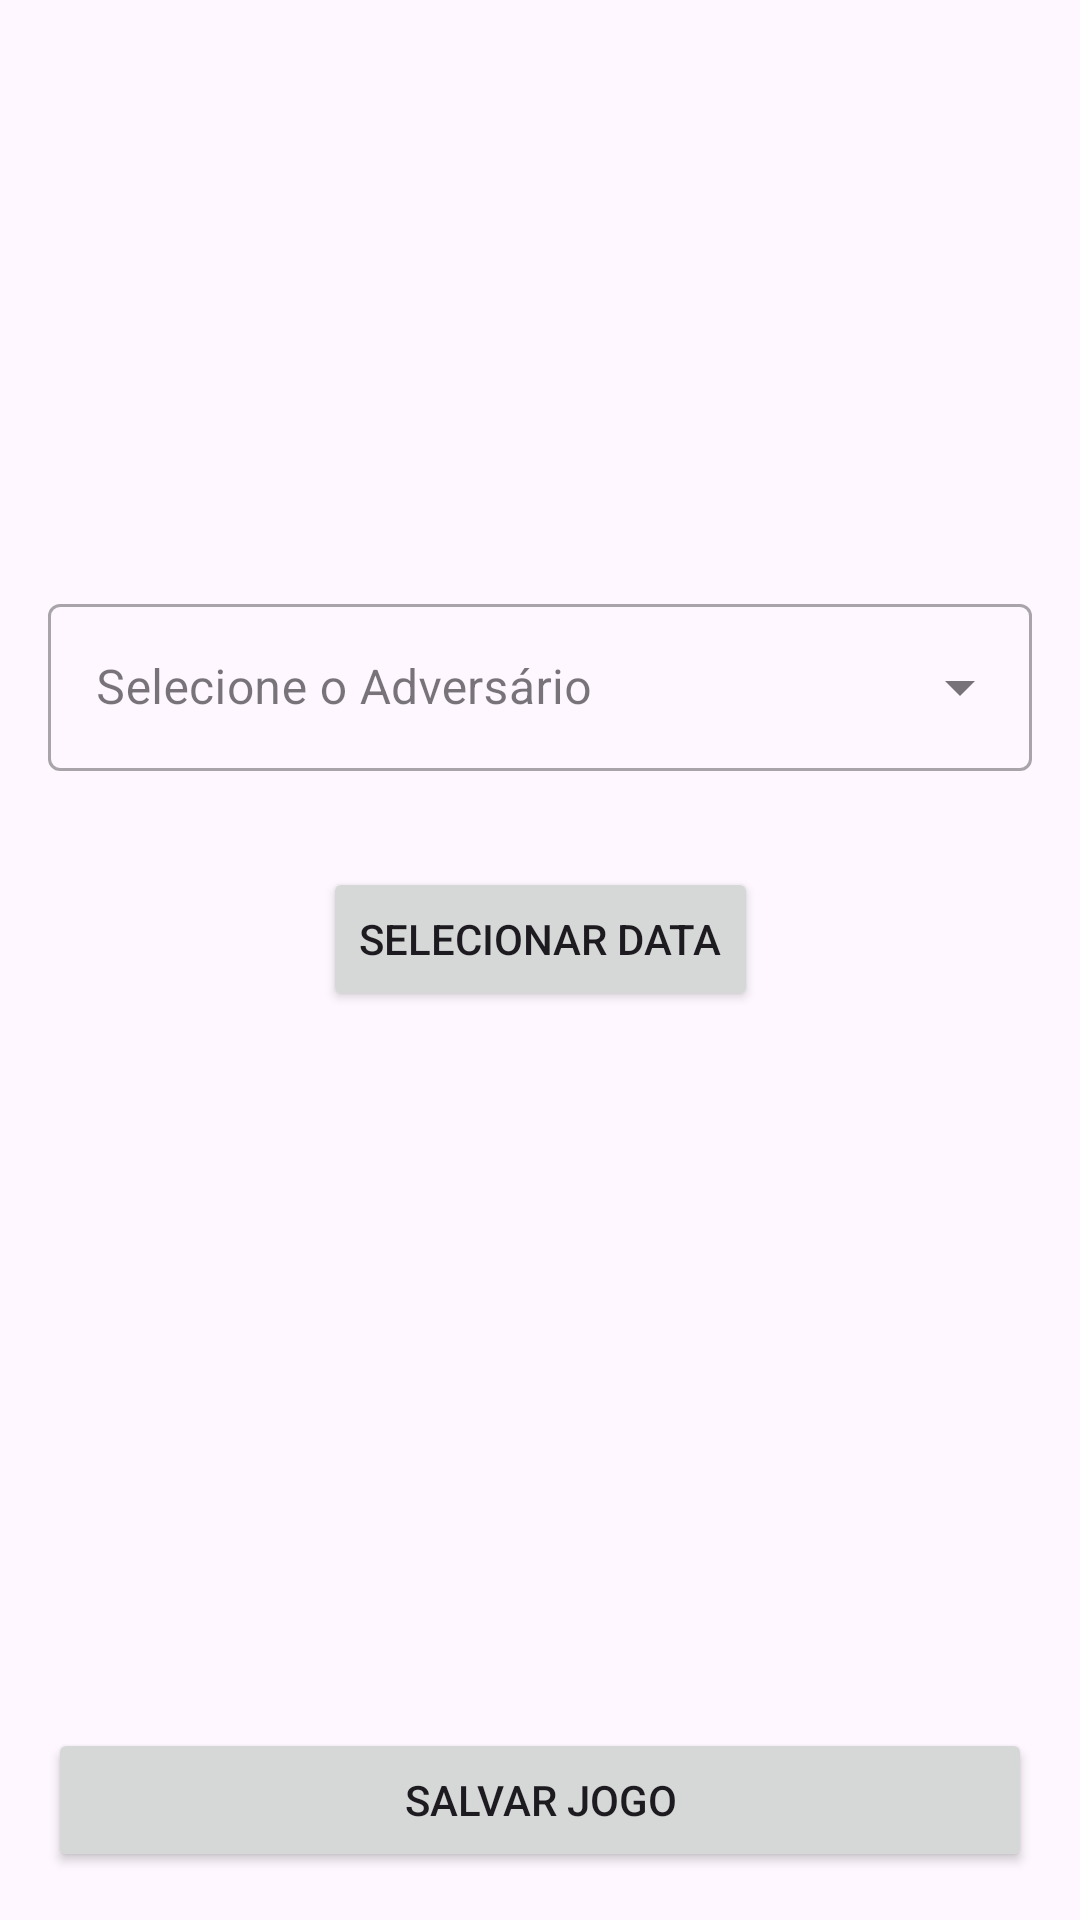

Produce the Android XML layout that renders to this screen, including the resource entries it uses.
<!-- AndroidManifest.xml: application theme Theme.CelestePass -->
<!-- res/layout/fragment_add_game.xml -->
<?xml version="1.0" encoding="utf-8"?>
<androidx.constraintlayout.widget.ConstraintLayout xmlns:android="http://schemas.android.com/apk/res/android"
    xmlns:app="http://schemas.android.com/apk/res-auto"
    xmlns:tools="http://schemas.android.com/tools"
    android:layout_width="match_parent"
    android:layout_height="match_parent"
    android:padding="16dp"
    tools:context=".ui.view.AddGameFragment">

    
    <ImageView
        android:id="@+id/image_view_preview_escudo"
        android:layout_width="40dp"
        android:layout_height="40dp"
        android:layout_marginEnd="8dp"
        android:contentDescription="Escudo do adversário"
        android:visibility="gone"
        app:layout_constraintBottom_toBottomOf="@id/input_layout_adversario"
        app:layout_constraintStart_toStartOf="parent"
        app:layout_constraintTop_toTopOf="@id/input_layout_adversario"
        tools:src="@drawable/ic_shield"
        tools:visibility="visible" />

    

    

    <com.google.android.material.textfield.TextInputLayout
        android:id="@+id/input_layout_adversario"
        style="@style/Widget.MaterialComponents.TextInputLayout.OutlinedBox.ExposedDropdownMenu"
        android:layout_width="0dp"
        android:layout_height="wrap_content"
        android:layout_marginTop="180dp"
        android:hint="Selecione o Adversário"
        app:layout_constraintEnd_toEndOf="parent"
        app:layout_constraintHorizontal_bias="0.0"
        app:layout_constraintStart_toEndOf="@id/image_view_preview_escudo"
        app:layout_constraintTop_toTopOf="parent">

        <AutoCompleteTextView
            android:id="@+id/edit_text_adversario"
            android:layout_width="match_parent"
            android:layout_height="wrap_content"
            android:inputType="none" />

    </com.google.android.material.textfield.TextInputLayout>

    <ProgressBar
        android:id="@+id/progress_bar_escudo"
        style="?android:attr/progressBarStyleSmall"
        android:layout_width="wrap_content"
        android:layout_height="wrap_content"
        android:visibility="gone"
        app:layout_constraintBottom_toBottomOf="@id/image_view_preview_escudo"
        app:layout_constraintEnd_toEndOf="@id/image_view_preview_escudo"
        app:layout_constraintStart_toStartOf="@id/image_view_preview_escudo"
        app:layout_constraintTop_toTopOf="@id/image_view_preview_escudo" />

    <Button
        android:id="@+id/button_selecionar_data"
        android:layout_width="wrap_content"
        android:layout_height="wrap_content"
        android:layout_marginTop="32dp"
        android:text="Selecionar Data"
        app:layout_constraintEnd_toEndOf="parent"
        app:layout_constraintHorizontal_bias="0.5"
        app:layout_constraintStart_toStartOf="parent"
        app:layout_constraintTop_toBottomOf="@+id/input_layout_adversario" />

    <TextView
        android:id="@+id/text_view_data_selecionada"
        android:layout_width="wrap_content"
        android:layout_height="wrap_content"
        android:layout_marginTop="16dp"
        android:textAppearance="?attr/textAppearanceBodyLarge"
        app:layout_constraintEnd_toEndOf="parent"
        app:layout_constraintHorizontal_bias="0.5"
        app:layout_constraintStart_toStartOf="parent"
        app:layout_constraintTop_toBottomOf="@+id/button_selecionar_data"
        tools:text="31/05/2025" />

    <Button
        android:id="@+id/button_salvar_jogo"
        android:layout_width="0dp"
        android:layout_height="wrap_content"
        android:padding="12dp"
        android:text="Salvar Jogo"
        app:layout_constraintBottom_toBottomOf="parent"
        app:layout_constraintEnd_toEndOf="parent"
        app:layout_constraintStart_toStartOf="parent" />

</androidx.constraintlayout.widget.ConstraintLayout>
<!-- resources referenced by this layout -->
<resources>
  <style name="Theme.CelestePass" parent="Base.Theme.CelestePass" />
  <style name="Base.Theme.CelestePass" parent="Theme.Material3.DayNight.NoActionBar">
          <item name="colorPrimary">@color/cruzeiro_blue</item>
          <item name="colorPrimaryVariant">@color/cruzeiro_blue_dark</item>
          <item name="colorOnPrimary">@color/white</item>
          <item name="colorSecondary">@color/cruzeiro_blue</item>
          <item name="colorSecondaryVariant">@color/cruzeiro_blue_dark</item>
          <item name="colorOnSecondary">@color/white</item>
  
          <item name="android:statusBarColor">?attr/colorPrimaryVariant</item>
      </style>
  <color name="cruzeiro_blue">#003F7E</color>
  <color name="cruzeiro_blue_dark">#002C5A</color>
  <color name="white">#FFFFFFFF</color>
</resources>
